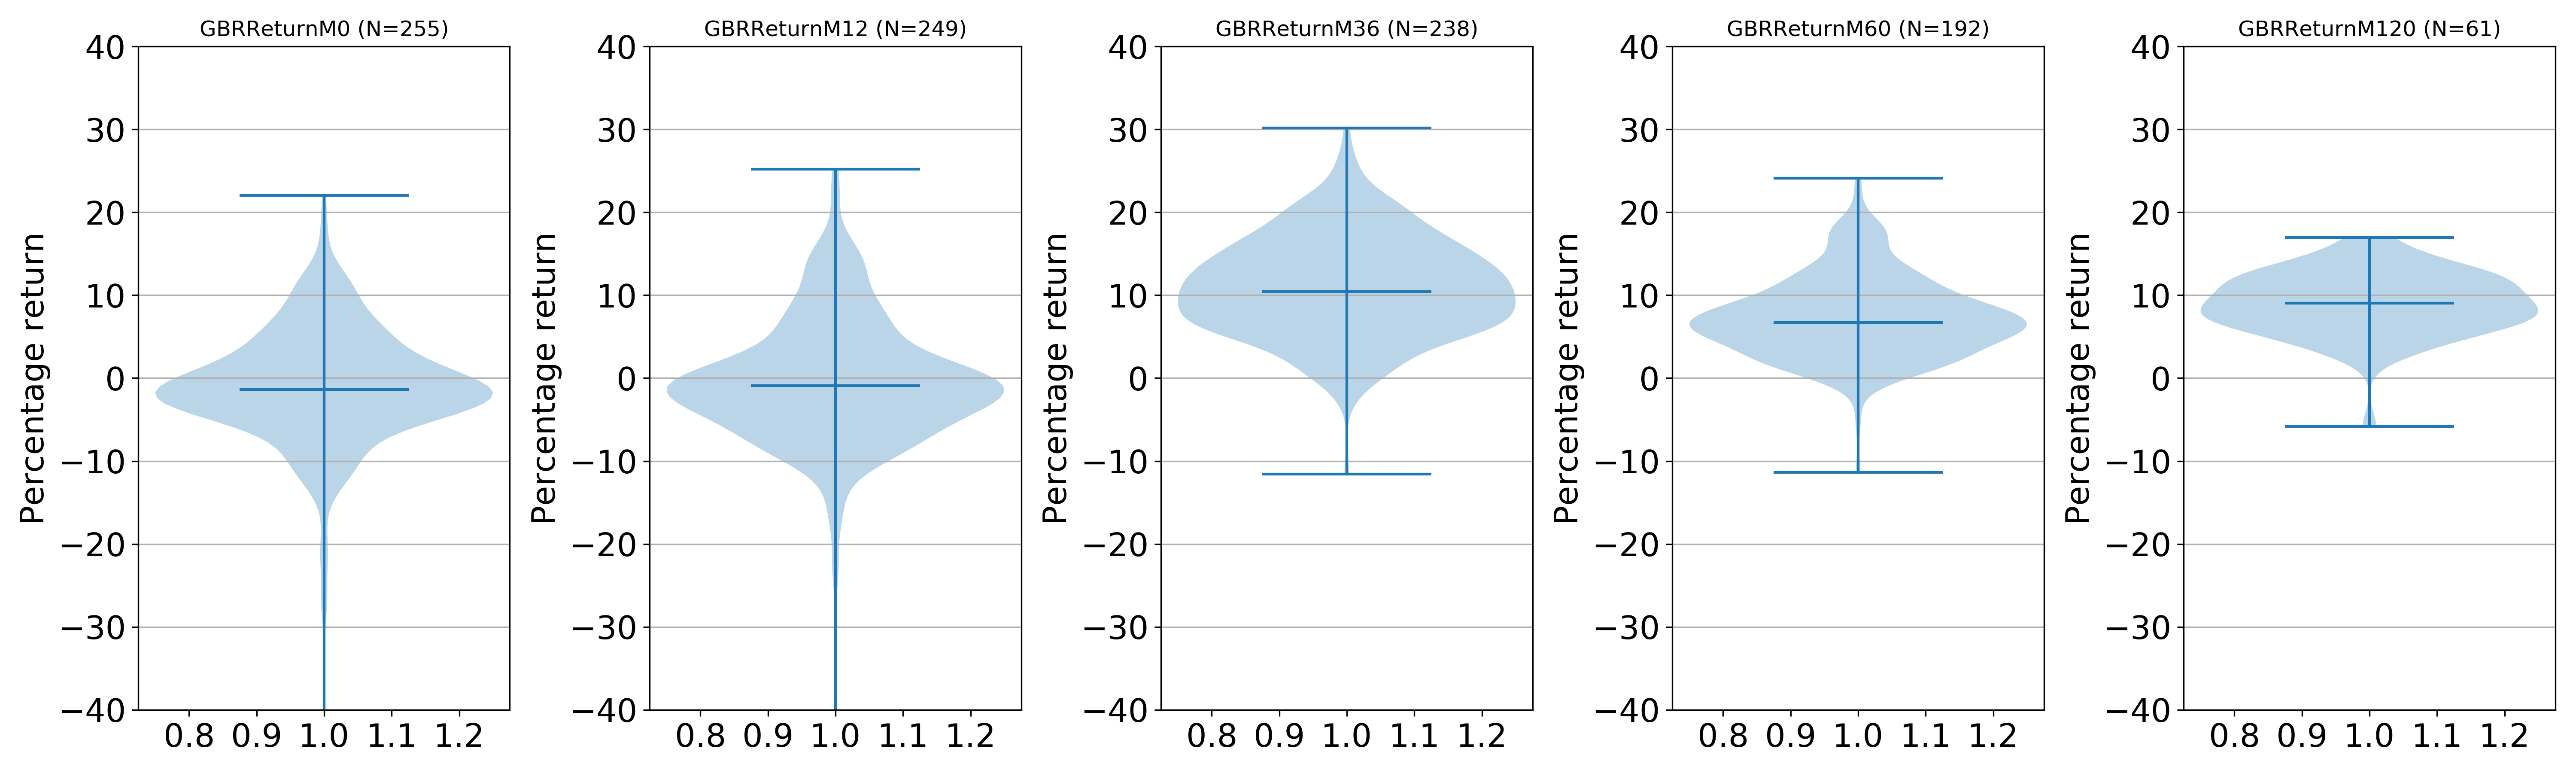

Here is the Python script that generated this plot:
#!/usr/bin/env python

import pandas as pd
import matplotlib.pyplot as plt

df = pd.read_json("results.json")

columns = [
    'GBRReturnM0',
    'GBRReturnM12',
    'GBRReturnM36',
    'GBRReturnM60',
    'GBRReturnM120',
]

fig, axes = plt.subplots(nrows=1, ncols=5, figsize=(5*4, 6), dpi=300)

# plot violin plot
for i, column in enumerate(columns):
    ax = axes[i]
    series = df[column]
    values = series[~series.isnull()]
    # ax.hist(values)
    ax.violinplot(values, showmeans=False, showmedians=True)
    ax.set_title("{} (N={})".format(column, len(values)))
    ax.set_ylabel('Percentage return', fontsize=18)
    ax.set_ylim(-40, 40)

    for tick in ax.yaxis.get_major_ticks():
        tick.label.set_fontsize(18)

    for tick in ax.xaxis.get_major_ticks():
        tick.label.set_fontsize(18)

# adding horizontal grid lines
for ax in axes:
    ax.yaxis.grid(True)

fig.tight_layout()
fig.savefig("plot.png")
